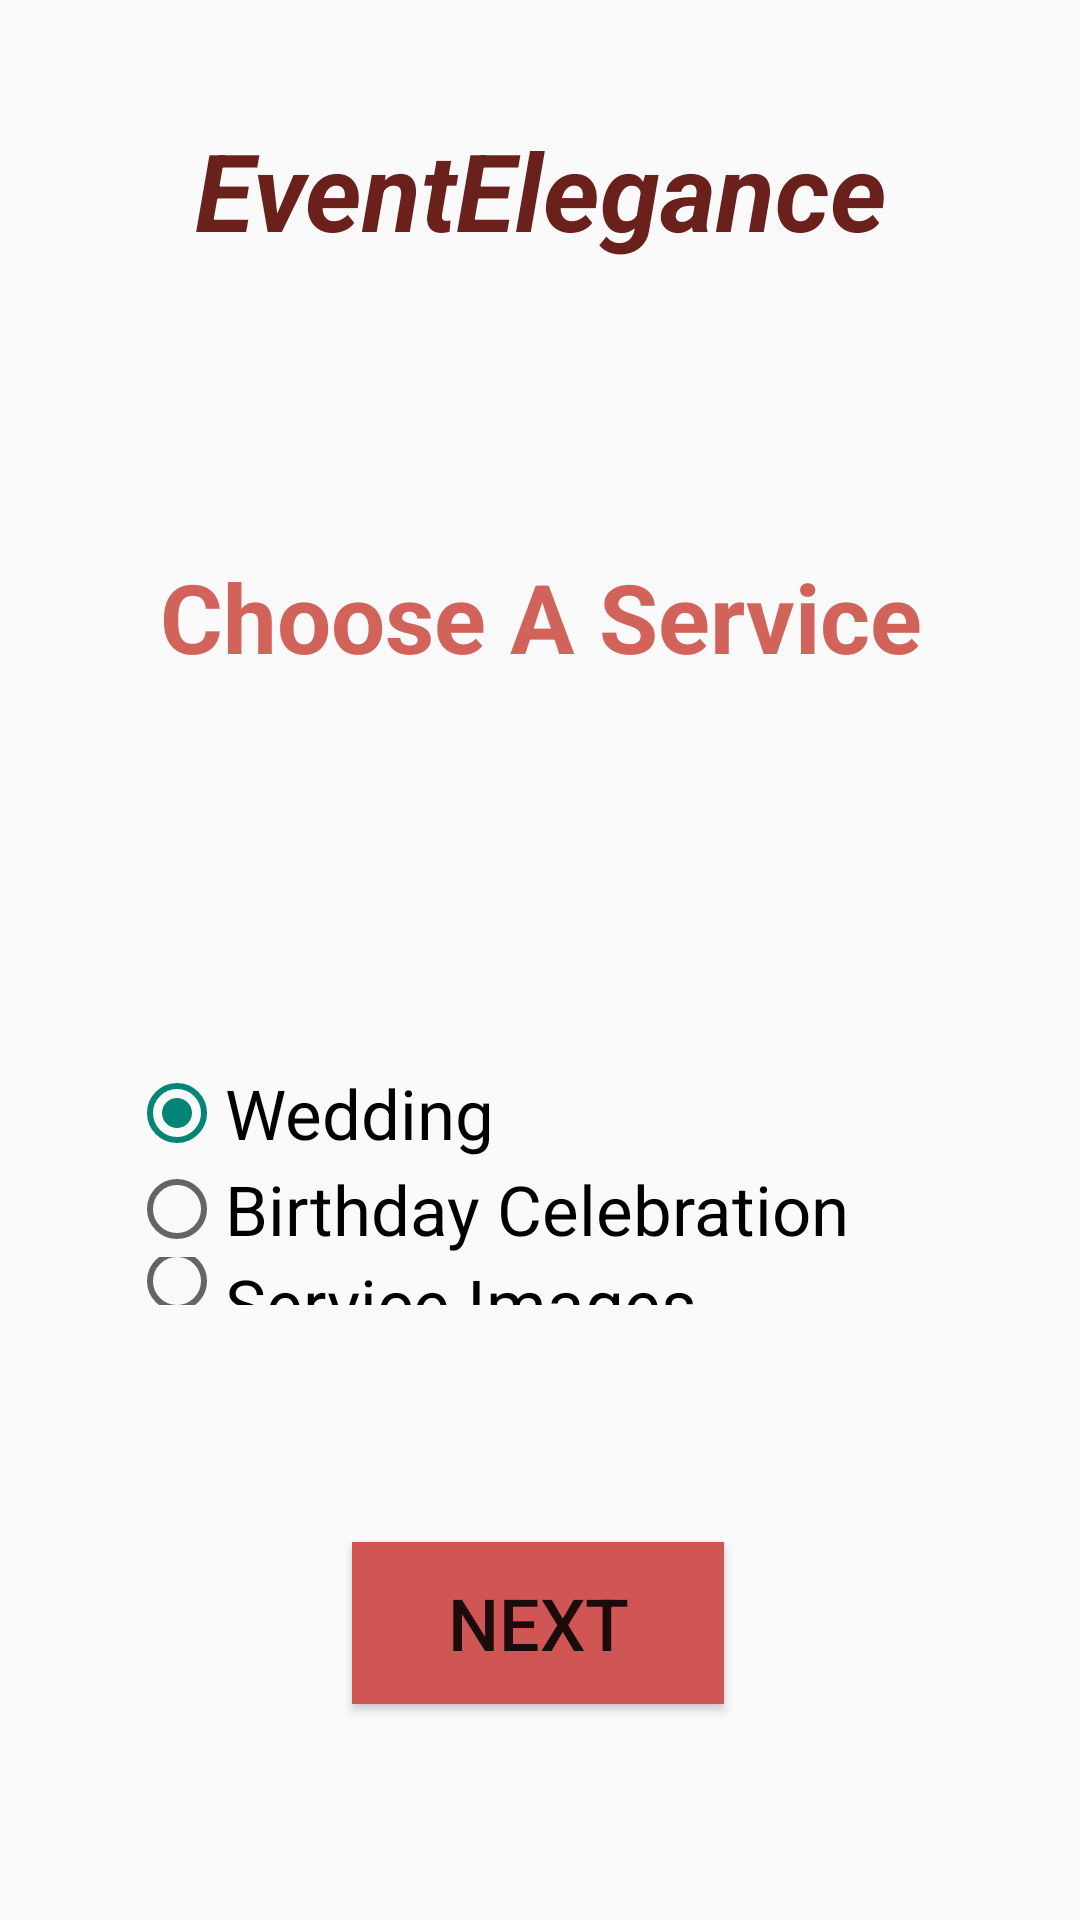

Layout XML and referenced resources for this Android screen:
<!-- AndroidManifest.xml: application theme Theme.EventElegance -->
<!-- res/layout/activity_main3.xml -->
<?xml version="1.0" encoding="utf-8"?>
<androidx.constraintlayout.widget.ConstraintLayout xmlns:android="http://schemas.android.com/apk/res/android"
    xmlns:app="http://schemas.android.com/apk/res-auto"
    xmlns:tools="http://schemas.android.com/tools"
    android:layout_width="match_parent"
    android:layout_height="match_parent"
    android:background="@drawable/white"
    tools:context=".MainActivity3">


    <TextView
        android:id="@+id/textView"
        android:layout_width="235dp"
        android:layout_height="68dp"
        android:layout_marginTop="39dp"
        android:layout_marginBottom="77dp"

        android:text="@string/eventelegance"
        android:textAlignment="center"
        android:textColor="#6A201B"
        android:textSize="36sp"
        android:textStyle="bold|italic"
        app:layout_constraintBottom_toTopOf="@+id/textView4"
        app:layout_constraintEnd_toEndOf="parent"
        app:layout_constraintStart_toStartOf="parent"
        app:layout_constraintTop_toTopOf="parent" />

    <TextView
        android:id="@+id/textView4"
        android:layout_width="334dp"
        android:layout_height="86dp"


        android:layout_marginStart="43dp"
        android:layout_marginEnd="43dp"
        android:layout_marginBottom="85dp"
        android:text="@string/choose_a_service"
        android:textAlignment="center"
        android:textColor="#D2635B"
        android:textSize="32sp"
        android:textStyle="bold"
        app:layout_constraintBottom_toTopOf="@+id/radioGroup"
        app:layout_constraintEnd_toEndOf="parent"
        app:layout_constraintStart_toStartOf="parent"
        app:layout_constraintTop_toBottomOf="@+id/textView" />

    <RadioGroup
        android:id="@+id/radioGroup"
        android:layout_width="0dp"
        android:layout_height="0dp"
        android:layout_centerInParent="true"


        android:layout_marginStart="43dp"
        android:layout_marginEnd="43dp"
        android:layout_marginBottom="79dp"
        app:layout_constraintBottom_toTopOf="@+id/button3"
        app:layout_constraintEnd_toEndOf="parent"
        app:layout_constraintStart_toStartOf="parent"
        app:layout_constraintTop_toBottomOf="@+id/textView4">


        <RadioButton
            android:id="@+id/wedding"
            android:layout_width="wrap_content"
            android:layout_height="wrap_content"
            android:checked="true"
            android:onClick="checkButton"
            android:text="@string/wedding"
            android:textSize="23sp" />

        <RadioButton
            android:id="@+id/birthday"
            android:layout_width="wrap_content"
            android:layout_height="wrap_content"
            android:onClick="checkButton"
            android:text="@string/birthday_celebration"
            android:textSize="23sp" />

        <RadioButton
            android:id="@+id/function"
            android:layout_width="wrap_content"
            android:layout_height="wrap_content"
            android:onClick="checkButton"
            android:text="@string/service_images"
            android:textSize="23sp" />

        <RadioButton
            android:id="@+id/cost"
            android:layout_width="wrap_content"
            android:layout_height="wrap_content"
            android:onClick="checkButton"
            android:text="@string/service_cost_calculation"
            android:textSize="23sp" />
    </RadioGroup>

    <Button
        android:id="@+id/button3"
        android:layout_width="124dp"
        android:layout_height="54dp"
        android:layout_marginBottom="72dp"
        android:background="#D05656"
        android:text="Next"
        android:textSize="24sp"
        app:layout_constraintBottom_toBottomOf="parent"
        app:layout_constraintEnd_toEndOf="parent"
        app:layout_constraintHorizontal_bias="0.497"
        app:layout_constraintStart_toStartOf="parent"
        app:layout_constraintTop_toBottomOf="@+id/radioGroup" />


</androidx.constraintlayout.widget.ConstraintLayout>
<!-- resources referenced by this layout -->
<resources>
  <string name="birthday_celebration">Birthday Celebration</string>
  <string name="choose_a_service">Choose A Service</string>
  <string name="eventelegance">EventElegance</string>
  <string name="service_cost_calculation">Service Cost Calculation</string>
  <string name="service_images">Service Images</string>
  <string name="wedding">Wedding</string>
  <style name="Theme.EventElegance" parent="Base.Theme.EventElegance" />
  <style name="Base.Theme.EventElegance" parent="Theme.AppCompat.Light.NoActionBar">
          
          
      </style>
</resources>
